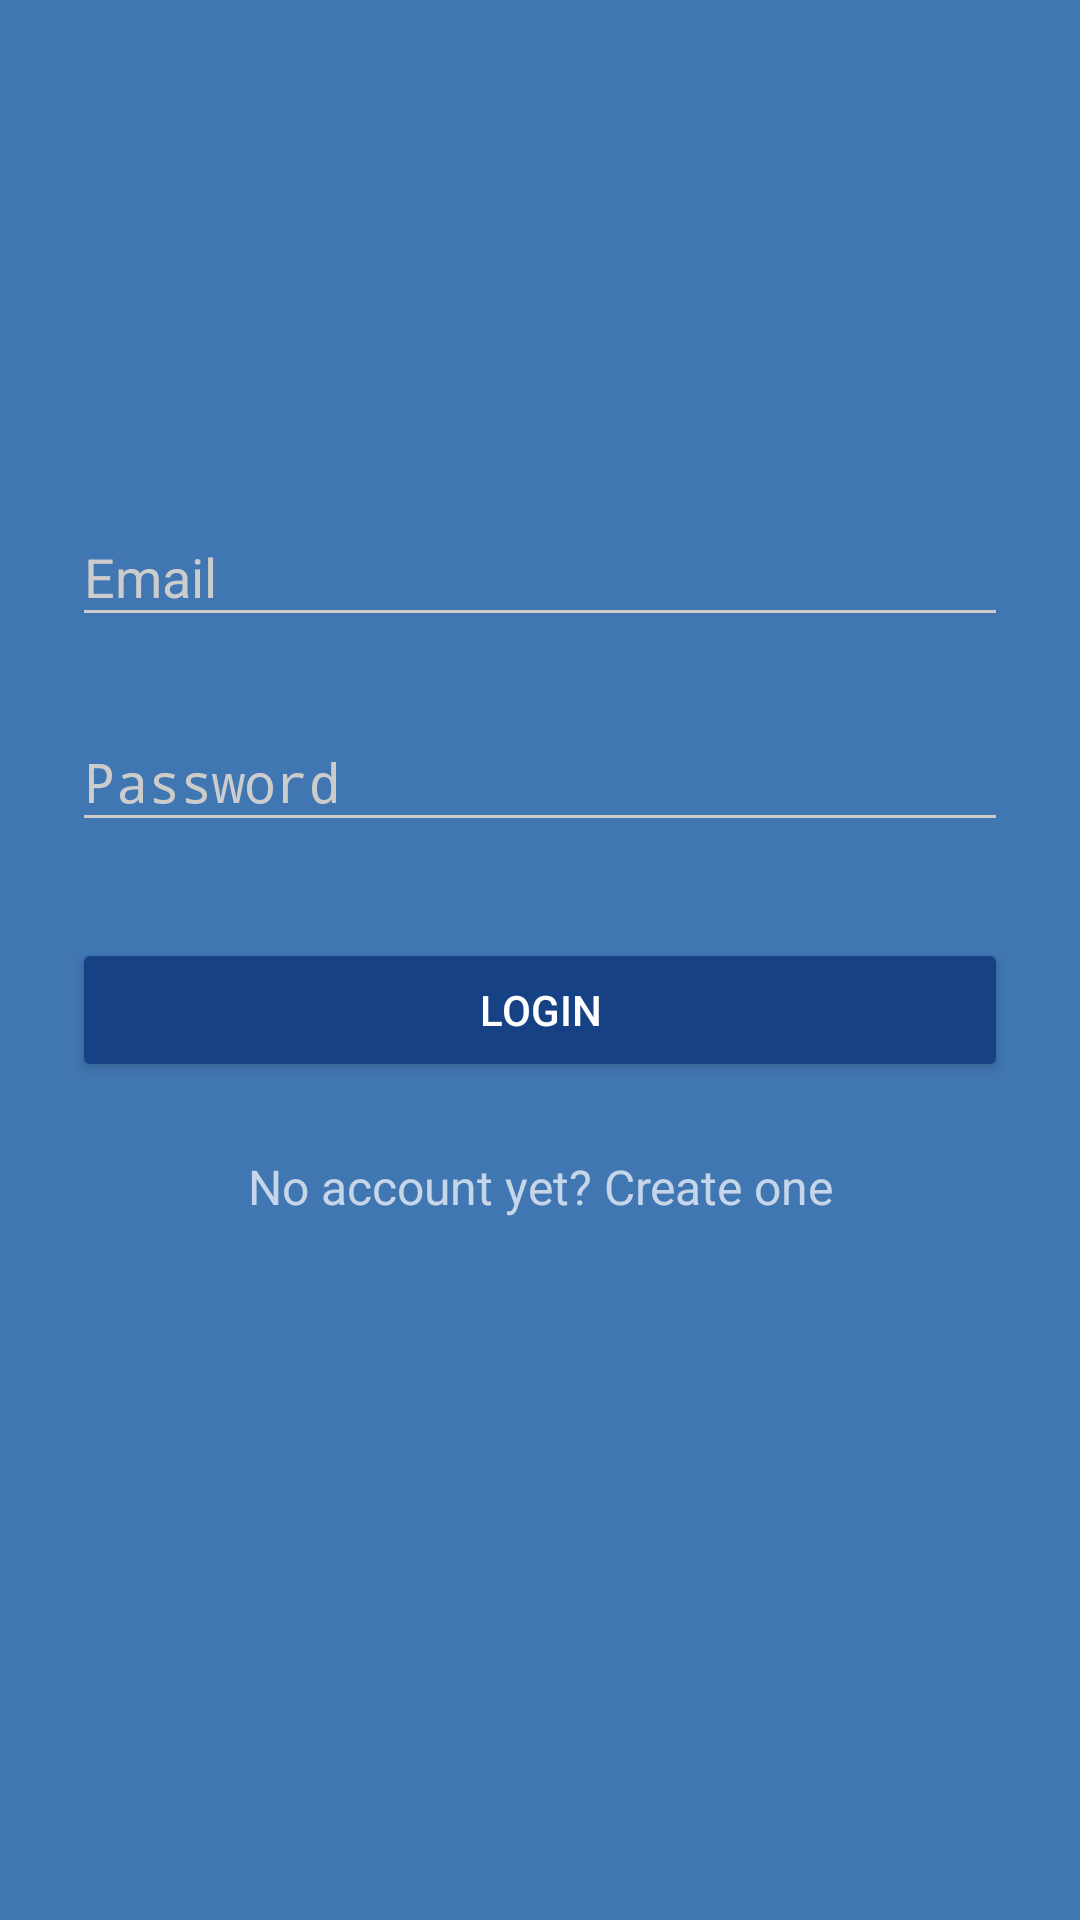

Write the Android layout XML for this screen, with the resource values it uses.
<!-- AndroidManifest.xml: activity theme AppTheme.Dark -->
<!-- res/layout/activity_login.xml -->
<?xml version="1.0" encoding="utf-8"?>
<ScrollView xmlns:android="http://schemas.android.com/apk/res/android"
    android:layout_width="fill_parent"
    android:layout_height="fill_parent"
    android:fitsSystemWindows="true">

    <LinearLayout
        android:layout_width="match_parent"
        android:layout_height="match_parent"
        android:orientation="vertical">
    <LinearLayout
        android:layout_width="match_parent"
        android:layout_height="match_parent"
        android:orientation="vertical"
        android:paddingLeft="24dp"
        android:paddingRight="24dp">

        <ImageView
            android:layout_width="wrap_content"
            android:layout_height="72dp"
            android:layout_gravity="center_horizontal"
            android:layout_marginBottom="24dp"
            android:layout_marginTop="56dp"
            android:src="@drawable/abc" />

        
        <com.google.android.material.textfield.TextInputLayout
            android:layout_width="match_parent"
            android:layout_height="wrap_content"
            android:layout_marginBottom="8dp"
            android:layout_marginTop="8dp">

            <EditText
                android:id="@+id/email"
                android:layout_width="match_parent"
                android:layout_height="wrap_content"
                android:hint="Email"
                android:inputType="textEmailAddress" />
        </com.google.android.material.textfield.TextInputLayout>

        
        <com.google.android.material.textfield.TextInputLayout
            android:layout_width="match_parent"
            android:layout_height="wrap_content"
            android:layout_marginBottom="8dp"
            android:layout_marginTop="8dp">

            <EditText
                android:id="@+id/password"
                android:layout_width="match_parent"
                android:layout_height="wrap_content"
                android:hint="Password"
                android:inputType="textPassword" />
        </com.google.android.material.textfield.TextInputLayout>

        <androidx.appcompat.widget.AppCompatButton
            android:id="@+id/btnLogin"
            android:layout_width="fill_parent"
            android:layout_height="wrap_content"
            android:layout_marginBottom="24dp"
            android:layout_marginTop="24dp"
            android:padding="12dp"
            android:text="Login" />

        <TextView
            android:id="@+id/btnLinkToRegisterScreen"
            android:layout_width="fill_parent"
            android:layout_height="wrap_content"
            android:layout_marginBottom="24dp"
            android:gravity="center"
            android:text="No account yet? Create one"
            android:textSize="16dip" />


    </LinearLayout>

    </LinearLayout>
</ScrollView>
<!-- resources referenced by this layout -->
<resources>
  <style name="AppTheme.Dark" parent="Theme.AppCompat.NoActionBar">
          <item name="colorPrimary">@color/mainEnd</item>
          <item name="colorPrimaryDark">@color/mainStart</item>
          <item name="colorAccent">@color/accent</item>
  
          <item name="android:windowBackground">@color/mainEnd</item>
  
          <item name="colorControlNormal">@color/iron</item>
          <item name="colorControlActivated">@color/white</item>
          <item name="colorControlHighlight">@color/white</item>
          <item name="android:textColorHint">@color/iron</item>
  
          <item name="colorButtonNormal">@color/mainStart</item>
          <item name="android:colorButtonNormal">@color/mainStart</item>
      </style>
  <color name="mainEnd">#4076b2</color>
  <color name="mainStart">#164185</color>
  <color name="accent">#FFFFFF</color>
  <color name="iron">#CCCCCC</color>
  <color name="white">#ffffff</color>
</resources>
